Labelled photos from "data", an image-classification folder in Gowtham-K-S-G/Parkison. The possible labels are: healthy, parkinson.

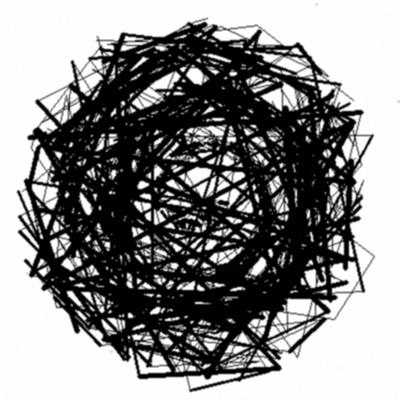
Label: parkinson

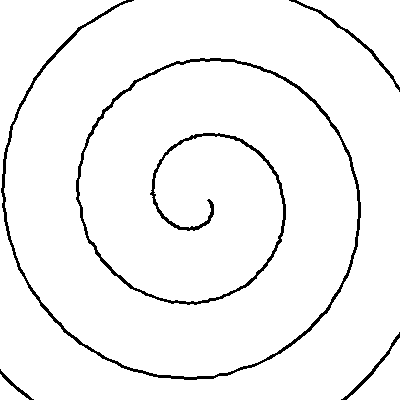
Label: healthy

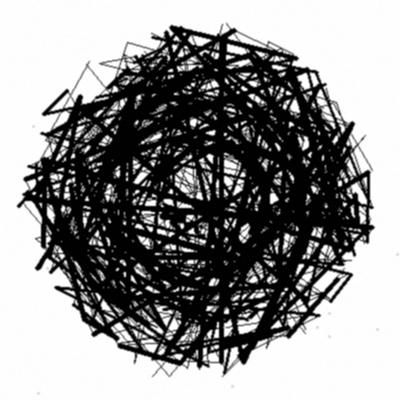
Label: parkinson

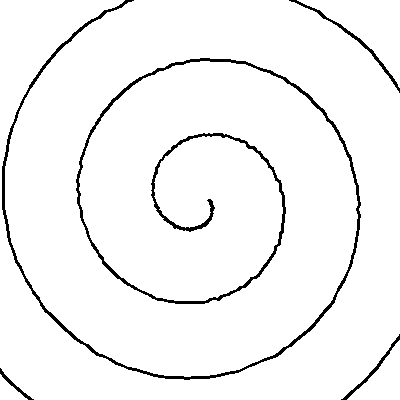
Label: healthy

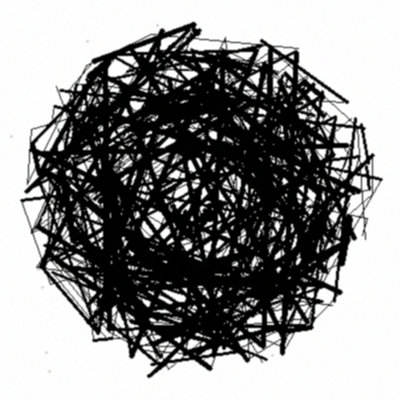
Label: parkinson

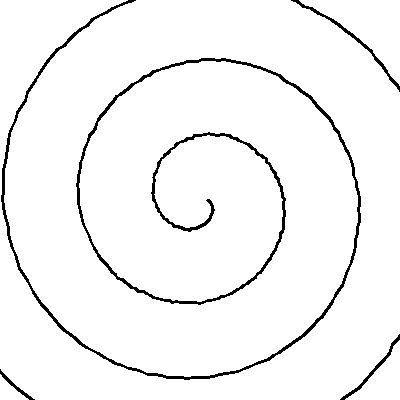
Label: healthy
